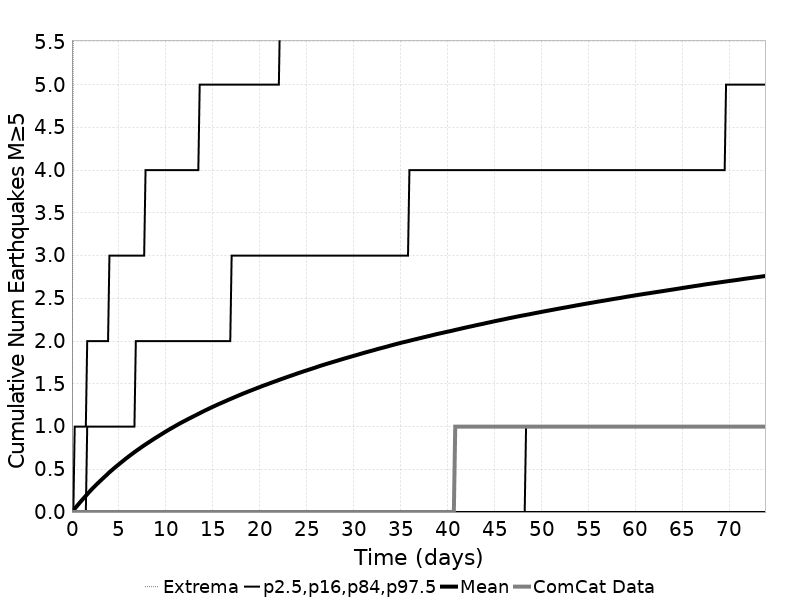

The table this chart was drawn from, first rows:
Time (days), ComCat Data, Simulation Mean, Simulation Median, Simulation Mode, Simulation Minimum, Simulation Maximum, 2.5 %-ile, 16 %-ile, 84 %-ile, 97.5 %-ile
0.0, 0.0, 0.0, 0.0, 0.0, 0.0, 0.0, 0.0, 0.0, 0.0, 0.0
0.1479, 0.0, 0.01885, 0.0, 0.0, 0.0, 6.0, 0.0, 0.0, 0.0, 0.0
0.2957, 0.0, 0.03874, 0.0, 0.0, 0.0, 8.0, 0.0, 0.0, 0.0, 1.0
0.4436, 0.0, 0.05825, 0.0, 0.0, 0.0, 8.0, 0.0, 0.0, 0.0, 1.0
0.5915, 0.0, 0.07796, 0.0, 0.0, 0.0, 8.0, 0.0, 0.0, 0.0, 1.0
0.7394, 0.0, 0.09768, 0.0, 0.0, 0.0, 9.0, 0.0, 0.0, 0.0, 1.0
0.8872, 0.0, 0.1167, 0.0, 0.0, 0.0, 11.0, 0.0, 0.0, 0.0, 1.0
1.035, 0.0, 0.1355, 0.0, 0.0, 0.0, 16.0, 0.0, 0.0, 0.0, 1.0
1.183, 0.0, 0.1538, 0.0, 0.0, 0.0, 18.0, 0.0, 0.0, 0.0, 1.0
1.331, 0.0, 0.1721, 0.0, 0.0, 0.0, 18.0, 0.0, 0.0, 0.0, 1.0
1.479, 0.0, 0.1897, 0.0, 0.0, 0.0, 18.0, 0.0, 0.0, 0.0, 1.0
1.627, 0.0, 0.2082, 0.0, 0.0, 0.0, 18.0, 0.0, 0.0, 1.0, 2.0
1.774, 0.0, 0.2266, 0.0, 0.0, 0.0, 18.0, 0.0, 0.0, 1.0, 2.0
1.922, 0.0, 0.2444, 0.0, 0.0, 0.0, 18.0, 0.0, 0.0, 1.0, 2.0
2.07, 0.0, 0.262, 0.0, 0.0, 0.0, 18.0, 0.0, 0.0, 1.0, 2.0
2.218, 0.0, 0.2785, 0.0, 0.0, 0.0, 18.0, 0.0, 0.0, 1.0, 2.0
2.366, 0.0, 0.2949, 0.0, 0.0, 0.0, 18.0, 0.0, 0.0, 1.0, 2.0
2.514, 0.0, 0.3115, 0.0, 0.0, 0.0, 18.0, 0.0, 0.0, 1.0, 2.0
2.662, 0.0, 0.3273, 0.0, 0.0, 0.0, 18.0, 0.0, 0.0, 1.0, 2.0
2.81, 0.0, 0.3428, 0.0, 0.0, 0.0, 18.0, 0.0, 0.0, 1.0, 2.0
2.957, 0.0, 0.3585, 0.0, 0.0, 0.0, 18.0, 0.0, 0.0, 1.0, 2.0
3.105, 0.0, 0.3738, 0.0, 0.0, 0.0, 20.0, 0.0, 0.0, 1.0, 2.0
3.253, 0.0, 0.389, 0.0, 0.0, 0.0, 21.0, 0.0, 0.0, 1.0, 2.0
3.401, 0.0, 0.4041, 0.0, 0.0, 0.0, 22.0, 0.0, 0.0, 1.0, 2.0
3.549, 0.0, 0.4196, 0.0, 0.0, 0.0, 23.0, 0.0, 0.0, 1.0, 2.0
3.697, 0.0, 0.4344, 0.0, 0.0, 0.0, 23.0, 0.0, 0.0, 1.0, 2.0
3.845, 0.0, 0.4502, 0.0, 0.0, 0.0, 23.0, 0.0, 0.0, 1.0, 2.0
3.993, 0.0, 0.4656, 0.0, 0.0, 0.0, 23.0, 0.0, 0.0, 1.0, 3.0
4.14, 0.0, 0.4796, 0.0, 0.0, 0.0, 23.0, 0.0, 0.0, 1.0, 3.0
4.288, 0.0, 0.4935, 0.0, 0.0, 0.0, 23.0, 0.0, 0.0, 1.0, 3.0
4.436, 0.0, 0.5075, 0.0, 0.0, 0.0, 23.0, 0.0, 0.0, 1.0, 3.0
4.584, 0.0, 0.5214, 0.0, 0.0, 0.0, 23.0, 0.0, 0.0, 1.0, 3.0
4.732, 0.0, 0.5352, 0.0, 0.0, 0.0, 23.0, 0.0, 0.0, 1.0, 3.0
4.88, 0.0, 0.5482, 0.0, 0.0, 0.0, 23.0, 0.0, 0.0, 1.0, 3.0
5.028, 0.0, 0.5614, 0.0, 0.0, 0.0, 23.0, 0.0, 0.0, 1.0, 3.0
5.176, 0.0, 0.5748, 0.0, 0.0, 0.0, 23.0, 0.0, 0.0, 1.0, 3.0
5.323, 0.0, 0.5878, 0.0, 0.0, 0.0, 23.0, 0.0, 0.0, 1.0, 3.0
5.471, 0.0, 0.6008, 0.0, 0.0, 0.0, 23.0, 0.0, 0.0, 1.0, 3.0
5.619, 0.0, 0.614, 0.0, 0.0, 0.0, 23.0, 0.0, 0.0, 1.0, 3.0
5.767, 0.0, 0.627, 0.0, 0.0, 0.0, 23.0, 0.0, 0.0, 1.0, 3.0
5.915, 0.0, 0.6392, 0.0, 0.0, 0.0, 23.0, 0.0, 0.0, 1.0, 3.0
6.063, 0.0, 0.6519, 0.0, 0.0, 0.0, 23.0, 0.0, 0.0, 1.0, 3.0
6.211, 0.0, 0.6643, 0.0, 0.0, 0.0, 23.0, 0.0, 0.0, 1.0, 3.0
6.359, 0.0, 0.6764, 0.0, 0.0, 0.0, 23.0, 0.0, 0.0, 1.0, 3.0
6.506, 0.0, 0.6882, 0.0, 0.0, 0.0, 23.0, 0.0, 0.0, 1.0, 3.0
6.654, 0.0, 0.7007, 0.0, 0.0, 0.0, 23.0, 0.0, 0.0, 1.0, 3.0
6.802, 0.0, 0.7125, 0.0, 0.0, 0.0, 23.0, 0.0, 0.0, 2.0, 3.0
6.95, 0.0, 0.7239, 0.0, 0.0, 0.0, 23.0, 0.0, 0.0, 2.0, 3.0
7.098, 0.0, 0.7354, 0.0, 0.0, 0.0, 23.0, 0.0, 0.0, 2.0, 3.0
7.246, 0.0, 0.7466, 0.0, 0.0, 0.0, 23.0, 0.0, 0.0, 2.0, 3.0
7.394, 0.0, 0.7582, 0.0, 0.0, 0.0, 23.0, 0.0, 0.0, 2.0, 3.0
7.542, 0.0, 0.7695, 0.0, 0.0, 0.0, 23.0, 0.0, 0.0, 2.0, 3.0
7.689, 0.0, 0.7803, 0.0, 0.0, 0.0, 23.0, 0.0, 0.0, 2.0, 3.0
7.837, 0.0, 0.7914, 0.0, 0.0, 0.0, 23.0, 0.0, 0.0, 2.0, 4.0
7.985, 0.0, 0.8021, 0.0, 0.0, 0.0, 23.0, 0.0, 0.0, 2.0, 4.0
8.133, 0.0, 0.8124, 0.0, 0.0, 0.0, 23.0, 0.0, 0.0, 2.0, 4.0
8.281, 0.0, 0.8233, 1.0, 0.0, 0.0, 23.0, 0.0, 0.0, 2.0, 4.0
8.429, 0.0, 0.8338, 1.0, 0.0, 0.0, 25.0, 0.0, 0.0, 2.0, 4.0
8.577, 0.0, 0.8444, 1.0, 0.0, 0.0, 25.0, 0.0, 0.0, 2.0, 4.0
8.725, 0.0, 0.8551, 1.0, 0.0, 0.0, 25.0, 0.0, 0.0, 2.0, 4.0
... 440 more rows
